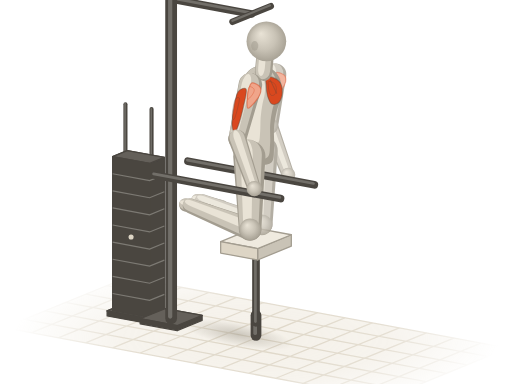
t = 0.00 s
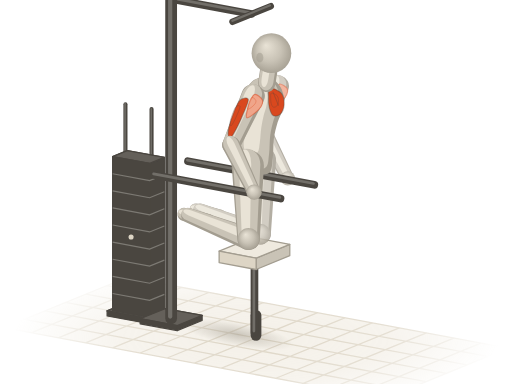
t = 0.52 s
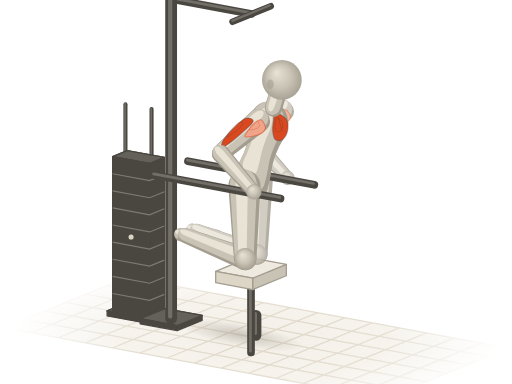
t = 0.98 s
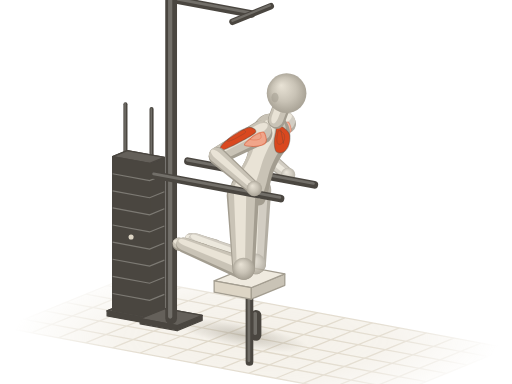
t = 1.50 s
t = 2.02 s: frame unchanged from t = 0.98 s, image omitted
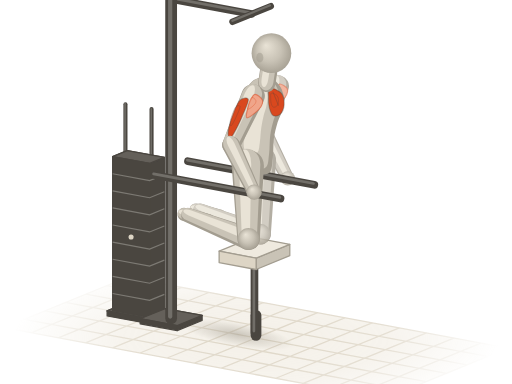
t = 2.48 s

The animated SVG that drew these frames (rendered in a browser with its animation timeline set to each time). Animation: 40 SMIL elements (animate=2,animateTransform=38); one cycle of 3.00 s, repeats indefinitely.

<svg xmlns="http://www.w3.org/2000/svg" viewBox="0 0 400 300"><title>辅助双杠臂屈伸 · Assisted Dip</title><defs><radialGradient id="av-sph" cx=".5" cy=".5" r=".55" fx=".36" fy=".3"><stop offset="0" stop-color="#e9e3d6"/><stop offset=".55" stop-color="#c9c3b6"/><stop offset="1" stop-color="#a39d90"/></radialGradient><path id="avs0" d="M-8.7 1C-8.6 5.1 -8.2 11.1 -5.8 13.3C-3.4 15.6 1.3 14.4 5.8 14.4C10.3 14.3 16.5 12.9 21.3 12.8C26.1 12.7 30.7 13.2 34.9 13.8C39 14.4 42.9 16.2 46.5 16.4C50 16.7 53.2 16.3 56.2 15.4C59.1 14.4 61.8 12.8 63.9 10.8C66 8.7 67.9 5.6 68.7 3.1C69.5 0.6 69.5 -1.5 68.7 -4.1C67.9 -6.7 66.3 -10.3 63.9 -12.3C61.5 -14.4 58.1 -16 54.2 -16.4C50.3 -16.8 45.2 -15.5 40.7 -14.9C36.1 -14.3 31.6 -12.9 27.1 -12.8C22.6 -12.7 17.7 -13.7 13.6 -14.4C9.4 -15 5.3 -17.4 1.9 -16.9C-1.5 -16.4 -5 -14.3 -6.8 -11.3C-8.6 -8.3 -8.9 -3.1 -8.7 1Z"/><path id="avs2" d="M0 9.2L43.6 7A7 7 0 0 0 43.6 -7L0 -9.2A9.2 9.2 0 0 0 0 9.2Z"/><path id="avs5" d="M0 7L41 5.2A5.2 5.2 0 0 0 41 -5.2L0 -7A7 7 0 0 0 0 7Z"/><path id="avs6" d="M0 12.6L57 8.8A8.8 8.8 0 0 0 57 -8.8L0 -12.6A12.6 12.6 0 0 0 0 12.6Z"/><path id="avs7" d="M0 8.8L50.3 5.8A5.8 5.8 0 0 0 50.3 -5.8L0 -8.8A8.8 8.8 0 0 0 0 8.8Z"/><path id="avs8" d="M0 5.2L19.9 3.8A3.8 3.8 0 0 0 19.9 -3.8L0 -5.2A5.2 5.2 0 0 0 0 5.2Z"/><path id="avs9" d="M0 8.6L40.3 6.6A6.6 6.6 0 0 0 40.3 -6.6L0 -8.6A8.6 8.6 0 0 0 0 8.6Z"/><path id="avs12" d="M0 6.6L41 4.9A4.9 4.9 0 0 0 41 -4.9L0 -6.6A6.6 6.6 0 0 0 0 6.6Z"/><path id="avs13" d="M0 11.8L57.4 8.3A8.3 8.3 0 0 0 57.4 -8.3L0 -11.8A11.8 11.8 0 0 0 0 11.8Z"/><path id="avs14" d="M0 8.3L50.3 5.5A5.5 5.5 0 0 0 50.3 -5.5L0 -8.3A8.3 8.3 0 0 0 0 8.3Z"/><path id="avs15" d="M0 4.9L19.9 3.6A3.6 3.6 0 0 0 19.9 -3.6L0 -4.9A4.9 4.9 0 0 0 0 4.9Z"/><path id="avs16" d="M0 6.8L11.6 6.8A6.8 6.8 0 0 0 11.6 -6.8L0 -6.8A6.8 6.8 0 0 0 0 6.8Z"/><radialGradient id="av-fade" gradientUnits="userSpaceOnUse" cx="200" cy="264" r="190" gradientTransform="translate(200 264) scale(1 .32) translate(-200 -264)"><stop offset="0" stop-color="#fff"/><stop offset=".55" stop-color="#fff" stop-opacity=".75"/><stop offset="1" stop-color="#fff" stop-opacity="0"/></radialGradient><mask id="av-gm" maskUnits="userSpaceOnUse" x="0" y="0" width="400" height="300"><rect width="400" height="300" fill="url(#av-fade)"/></mask><radialGradient id="av-shd"><stop offset="0" stop-color="#a39d90" stop-opacity=".5"/><stop offset=".55" stop-color="#a39d90" stop-opacity=".22"/><stop offset="1" stop-color="#a39d90" stop-opacity="0"/></radialGradient></defs><g mask="url(#av-gm)"><path d="M99.4 216.6L397 272L300.6 311.4L3 256Z" fill="#efeadf" fill-opacity=".7"/><path d="M99.4 216.6L3 256M120.6 220.6L24.3 260M141.9 224.5L45.5 263.9M163.1 228.5L66.8 267.9M184.4 232.5L88 271.8M205.7 236.4L109.3 275.8M226.9 240.4L130.6 279.7M248.2 244.3L151.8 283.7M269.4 248.3L173.1 287.6M290.7 252.2L194.3 291.6M312 256.2L215.6 295.5M333.2 260.1L236.9 299.5M354.5 264.1L258.1 303.5M375.7 268L279.4 307.4M397 272L300.6 311.4M99.4 216.6L397 272M83.3 223.2L380.9 278.5M67.2 229.8L364.9 285.1M51.2 236.3L348.8 291.7M35.1 242.9L332.8 298.2M19.1 249.5L316.7 304.8M3 256L300.6 311.4" fill="none" stroke="#ddd5c5" stroke-width="1"/></g><g transform="rotate(10.5)"><ellipse fill="url(#av-shd)" cx="230.6" cy="223" rx="43.7" ry="9.4"><animate attributeName="cx" values="230.6;230.5;230.2;230.2;231.4;232.6;233.4;233.9;234;233.9;233.4;232.6;231.4;230.2;230.2;230.5;230.6" dur="3s" repeatCount="indefinite"/><animate attributeName="rx" values="43.7;43.8;44;44.9;47.2;49.5;51.2;52.1;52.4;52.1;51.2;49.5;47.2;44.9;44;43.8;43.7" dur="3s" repeatCount="indefinite"/></ellipse></g><path d="M96.4 81.4L96.4 245A1.6 1.6 0 0 0 99.6 245L99.6 81.4A1.6 1.6 0 0 0 96.4 81.4Z" fill="#4a4640"/><path d="M97.1 80.9L97.1 244.5A0.6 0.6 0 0 0 98.3 244.5L98.3 80.9A0.6 0.6 0 0 0 97.1 80.9Z" fill="#fffdf8" fill-opacity=".22"/><path d="M116.8 85.1L116.8 248.8A1.6 1.6 0 0 0 120 248.8L120 85.1A1.6 1.6 0 0 0 116.8 85.1Z" fill="#4a4640"/><path d="M117.6 84.7L117.6 248.3A0.6 0.6 0 0 0 118.7 248.3L118.7 84.7A0.6 0.6 0 0 0 117.6 84.7Z" fill="#fffdf8" fill-opacity=".22"/><g fill="#4a4640" stroke="#4a4640" stroke-width="1" stroke-linejoin="round"><path d="M132.6 243.1L132.6 247L117.7 253.1L117.7 249.2Z"/><path d="M98.6 236.8L83.7 242.9L117.7 249.2L132.6 243.1Z"/><path d="M98.6 236.8L83.7 242.9L117.7 249.2L132.6 243.1Z" fill="#fffdf8" fill-opacity=".14"/><path d="M83.7 242.9L117.7 249.2L117.7 253.1L83.7 246.8Z"/></g><g fill="#4a4640" stroke="#4a4640" stroke-width="1" stroke-linejoin="round"><path d="M128.4 123L128.4 243.3L116.9 248L116.9 127.7Z"/><path d="M99.4 117.7L88 122.3L116.9 127.7L128.4 123Z"/><path d="M99.4 117.7L88 122.3L116.9 127.7L128.4 123Z" fill="#fffdf8" fill-opacity=".14"/><path d="M88 122.3L116.9 127.7L116.9 248L88 242.6Z"/></g><path d="M88 135.7L116.9 141.1L128.4 136.4M88 149.1L116.9 154.5L128.4 149.8M88 162.4L116.9 167.8L128.4 163.1M88 175.8L116.9 181.2L128.4 176.5M88 189.2L116.9 194.6L128.4 189.9M88 202.5L116.9 207.9L128.4 203.2M88 215.9L116.9 221.3L128.4 216.6M88 229.3L116.9 234.6L128.4 230" fill="none" stroke="#fffdf8" stroke-opacity=".28" stroke-width=".9"/><circle cx="102.4" cy="185.2" r="2" fill="#ddd5c5"/><path d="M133.1 2.2L196.1 13.9A3 3 0 0 0 197.1 8L134.2 -3.7A3 3 0 0 0 133.1 2.2Z" fill="#4a4640"/><path d="M133 -0.6L195.9 11.1A1 1 0 0 0 196.3 9L133.4 -2.7A1 1 0 0 0 133 -0.6Z" fill="#fffdf8" fill-opacity=".22"/><path d="M210.6 2.5L180.7 14.7A2.5 2.5 0 0 0 182.6 19.4L212.5 7.2A2.5 2.5 0 0 0 210.6 2.5Z" fill="#4a4640"/><path d="M210.8 3.3L181 15.5A0.9 0.9 0 0 0 181.6 17.1L211.4 4.9A0.9 0.9 0 0 0 210.8 3.3Z" fill="#fffdf8" fill-opacity=".22"/><path d="M195.8 246.3L195.8 262A4.2 4.2 0 0 0 204.2 262L204.2 246.3A4.2 4.2 0 0 0 195.8 246.3Z" fill="#4a4640"/><path d="M197.9 244.9L197.9 260.7A1.5 1.5 0 0 0 200.8 260.7L200.8 244.9A1.5 1.5 0 0 0 197.9 244.9Z" fill="#fffdf8" fill-opacity=".22"/><g transform="translate(0 0)"><animateTransform attributeName="transform" type="translate" values="0 0;-0.1 0.9;-0.6 3.7;-1.4 8.7;-2.6 15.3;-3.7 21.9;-4.5 26.9;-5 29.7;-5.1 30.6;-5 29.7;-4.5 26.9;-3.7 21.9;-2.6 15.3;-1.4 8.7;-0.6 3.7;-0.1 0.9;0 0" dur="3s" repeatCount="indefinite"/><path d="M197 195L197 252.2A3 3 0 0 0 203 252.2L203 195A3 3 0 0 0 197 195Z" fill="#4a4640"/><path d="M198.5 194L198.5 251.2A1 1 0 0 0 200.6 251.2L200.6 194A1 1 0 0 0 198.5 194Z" fill="#fffdf8" fill-opacity=".22"/><g stroke="#a39d90" stroke-width="1" stroke-linejoin="round"><path d="M227.6 183.4L227.6 192.3L201.3 203.1L201.3 194.2Z" fill="#c9c3b6"/><path d="M198.7 178L172.4 188.8L201.3 194.2L227.6 183.4Z" fill="#efeadf"/><path d="M172.4 188.8L201.3 194.2L201.3 203.1L172.4 197.7Z" fill="#ddd5c5"/></g></g><g opacity=".82"><g transform="translate(154.3 156.4) rotate(10.5)"><animateTransform attributeName="transform" type="translate" values="154.3 156.4;154.1 157.3;153.7 160.1;152.8 165.1;151.7 171.7;150.6 178.3;149.8 183.3;149.3 186.2;149.2 187;149.3 186.2;149.8 183.3;150.6 178.3;151.7 171.7;152.8 165.1;153.7 160.1;154.1 157.3;154.3 156.4" dur="3s" repeatCount="indefinite"/><animateTransform attributeName="transform" type="rotate" values="10.5;10.5;10.5;10.5;10.5;10.5;10.5;10.5;10.5;10.5;10.5;10.5;10.5;10.5;10.5;10.5;10.5" additive="sum" dur="3s" repeatCount="indefinite"/><use href="#avs15" fill="#a39d90"/><use href="#avs15" fill="#c9c3b6" transform="matrix(0.98 0 0 0.84 -0.2 -0.5)"/><use href="#avs15" fill="#e9e3d6" transform="matrix(0.9 0 0 0.38 -0.1 -1.5)"/></g><g transform="translate(204.6 175.4) rotate(-158.7)"><animateTransform attributeName="transform" type="translate" values="204.6 175.4;204.4 176.2;204 179;203.1 184;202 190.7;200.9 197.3;200.1 202.3;199.6 205.1;199.5 206;199.6 205.1;200.1 202.3;200.9 197.3;202 190.7;203.1 184;204 179;204.4 176.2;204.6 175.4" dur="3s" repeatCount="indefinite"/><animateTransform attributeName="transform" type="rotate" values="-158.7;-158.7;-158.7;-158.7;-158.7;-158.7;-158.7;-158.7;-158.7;-158.7;-158.7;-158.7;-158.7;-158.7;-158.7;-158.7;-158.7" additive="sum" dur="3s" repeatCount="indefinite"/><use href="#avs14" fill="#a39d90"/><use href="#avs14" fill="#c9c3b6" transform="matrix(0.98 0 0 0.84 1.3 0.7)"/><use href="#avs14" fill="#e9e3d6" transform="matrix(0.9 0 0 0.38 4.8 2)"/></g><g transform="translate(210.6 98.2) rotate(69.4) scale(1 1)"><animateTransform attributeName="transform" type="translate" values="210.6 98.2;210.1 98.9;208.2 100.8;205.1 103.8;201.3 107;198.1 109.4;196.2 110.8;195.3 111.4;195.1 111.6;195.3 111.4;196.2 110.8;198.1 109.4;201.3 107;205.1 103.8;208.2 100.8;210.1 98.9;210.6 98.2" dur="3s" repeatCount="indefinite"/><animateTransform attributeName="transform" type="rotate" values="69.4;68.6;65.9;61.2;55;48.5;43.5;40.6;39.7;40.6;43.5;48.5;55;61.2;65.9;68.6;69.4" additive="sum" dur="3s" repeatCount="indefinite"/><animateTransform attributeName="transform" type="scale" values="1 1;1 1;1 1;1 1;0.99 1;0.98 1;0.96 1;0.95 1;0.95 1;0.95 1;0.96 1;0.98 1;0.99 1;1 1;1 1;1 1;1 1" additive="sum" dur="3s" repeatCount="indefinite"/><use href="#avs12" fill="#a39d90"/><use href="#avs12" fill="#c9c3b6" transform="matrix(0.98 0 0 0.84 -0.5 -0.1)"/><use href="#avs12" fill="#e9e3d6" transform="matrix(0.9 0 0 0.38 -0.4 -0.3)"/></g><g transform="translate(225.1 136.6)"><animateTransform attributeName="transform" type="translate" values="225.1 136.6;225.1 137;225 138.3;224.8 139.7;224.6 140.2;224.7 139.4;224.8 138;225 136.9;225.1 136.6;225 136.9;224.8 138;224.7 139.4;224.6 140.2;224.8 139.7;225 138.3;225.1 137;225.1 136.6" dur="3s" repeatCount="indefinite"/><circle r="5.6" fill="url(#av-sph)"/></g><g transform="translate(215.1 58.2) rotate(96.3) scale(1 1)"><animateTransform attributeName="transform" type="translate" values="215.1 58.2;215.3 59.2;216.2 62.5;217.6 68.3;219.5 76.3;221.4 84.4;222.8 90.7;223.5 94.3;223.8 95.4;223.5 94.3;222.8 90.7;221.4 84.4;219.5 76.3;217.6 68.3;216.2 62.5;215.3 59.2;215.1 58.2" dur="3s" repeatCount="indefinite"/><animateTransform attributeName="transform" type="rotate" values="96.3;97.6;101.7;109.5;120.8;133.1;142.9;148.7;150.5;148.7;142.9;133.1;120.8;109.5;101.7;97.6;96.3" additive="sum" dur="3s" repeatCount="indefinite"/><animateTransform attributeName="transform" type="scale" values="1 1;0.99 1;0.97 1;0.93 1;0.89 1;0.85 1;0.83 1;0.82 1;0.82 1;0.82 1;0.83 1;0.85 1;0.89 1;0.93 1;0.97 1;0.99 1;1 1" additive="sum" dur="3s" repeatCount="indefinite"/><use href="#avs9" fill="#a39d90"/><use href="#avs9" fill="#c9c3b6" transform="matrix(0.98 0 0 0.84 -0.3 1)"/><use href="#avs9" fill="#e9e3d6" transform="matrix(0.9 0 0 0.38 0.2 2.8)"/><path id="avm10" d="M-1.6 -0.9C-2.3 -2.2 -1.1 -6.1 0 -7.4C1.1 -8.6 3 -8.7 4.8 -8.6C6.7 -8.4 9.3 -7.3 11.3 -6.3C13.3 -5.3 16.8 -3.3 16.9 -2.3C17 -1.4 14.2 -0.9 12.1 -0.5C9.9 0 6.3 0.5 4 0.4C1.7 0.4 -0.9 0.4 -1.6 -0.9Z" fill="#f0a58a" stroke="#d9481f" stroke-opacity=".5" stroke-width=".9" stroke-linejoin="round"/><use href="#avm10" fill="#fffdf8" fill-opacity=".3" stroke="none" transform="matrix(0.5 0 0 0.5 2 0.4)"/><path id="avm11" d="M4 2.1C2.2 3.2 4.7 6.7 7.2 7.6C9.8 8.6 15.3 8 19.3 7.8C23.4 7.6 28.6 7 31.4 6.2C34.2 5.4 36.4 3.8 36.2 3.1C36.1 2.3 33.6 1.9 30.6 1.6C27.6 1.2 22.5 1.1 18.1 1.2C13.7 1.2 5.8 1 4 2.1Z" fill="#d9481f" stroke="#4a4640" stroke-opacity=".38" stroke-width=".9" stroke-linejoin="round"/><use href="#avm11" fill="#fffdf8" fill-opacity=".3" stroke="none" transform="matrix(0.5 0 0 0.5 9.1 4.4)"/></g><g transform="translate(210.6 98.2)"><animateTransform attributeName="transform" type="translate" values="210.6 98.2;210.1 98.9;208.2 100.8;205.1 103.8;201.3 107;198.1 109.4;196.2 110.8;195.3 111.4;195.1 111.6;195.3 111.4;196.2 110.8;198.1 109.4;201.3 107;205.1 103.8;208.2 100.8;210.1 98.9;210.6 98.2" dur="3s" repeatCount="indefinite"/><circle r="6.4" fill="url(#av-sph)"/></g><g transform="translate(205.2 117.9) rotate(90.6)"><animateTransform attributeName="transform" type="translate" values="205.2 117.9;205 118.8;204.5 121.6;203.7 126.6;202.6 133.2;201.5 139.9;200.7 144.9;200.2 147.7;200.1 148.5;200.2 147.7;200.7 144.9;201.5 139.9;202.6 133.2;203.7 126.6;204.5 121.6;205 118.8;205.2 117.9" dur="3s" repeatCount="indefinite"/><animateTransform attributeName="transform" type="rotate" values="90.6;90.6;90.6;90.6;90.6;90.6;90.6;90.6;90.6;90.6;90.6;90.6;90.6;90.6;90.6;90.6;90.6" additive="sum" dur="3s" repeatCount="indefinite"/><use href="#avs13" fill="#a39d90"/><use href="#avs13" fill="#c9c3b6" transform="matrix(0.98 0 0 0.84 -0.9 0.7)"/><use href="#avs13" fill="#e9e3d6" transform="matrix(0.9 0 0 0.38 -1.1 2)"/></g><g transform="translate(204.6 175.4)"><animateTransform attributeName="transform" type="translate" values="204.6 175.4;204.4 176.2;204 179;203.1 184;202 190.7;200.9 197.3;200.1 202.3;199.6 205.1;199.5 206;199.6 205.1;200.1 202.3;200.9 197.3;202 190.7;203.1 184;204 179;204.4 176.2;204.6 175.4" dur="3s" repeatCount="indefinite"/><circle r="7.9" fill="url(#av-sph)"/></g></g><g fill="#4a4640" stroke="#4a4640" stroke-width="1" stroke-linejoin="round"><path d="M157.9 246.4L157.9 250.4L138.4 258.3L138.4 254.4Z"/><path d="M129 241.1L109.5 249L138.4 254.4L157.9 246.4Z"/><path d="M129 241.1L109.5 249L138.4 254.4L157.9 246.4Z" fill="#fffdf8" fill-opacity=".14"/><path d="M109.5 249L138.4 254.4L138.4 258.3L109.5 253Z"/></g><path d="M129.1 -6.7L129.1 248.7A4.6 4.6 0 0 0 138.3 248.7L138.3 -6.7A4.6 4.6 0 0 0 129.1 -6.7Z" fill="#4a4640"/><path d="M131.3 -8.1L131.3 247.3A1.6 1.6 0 0 0 134.6 247.3L134.6 -8.1A1.6 1.6 0 0 0 131.3 -8.1Z" fill="#fffdf8" fill-opacity=".22"/><path d="M146.3 128.9L245 147.3A3 3 0 0 0 246.1 141.4L147.4 123A3 3 0 0 0 146.3 128.9Z" fill="#4a4640"/><path d="M146.2 126.1L244.8 144.4A1 1 0 0 0 245.2 142.4L146.6 124A1 1 0 0 0 146.2 126.1Z" fill="#fffdf8" fill-opacity=".22"/><g transform="translate(145.1 160.2) rotate(10.5)"><animateTransform attributeName="transform" type="translate" values="145.1 160.2;145 161;144.5 163.8;143.7 168.8;142.6 175.5;141.5 182.1;140.6 187.1;140.2 189.9;140 190.8;140.2 189.9;140.6 187.1;141.5 182.1;142.6 175.5;143.7 168.8;144.5 163.8;145 161;145.1 160.2" dur="3s" repeatCount="indefinite"/><animateTransform attributeName="transform" type="rotate" values="10.5;10.5;10.5;10.5;10.5;10.5;10.5;10.5;10.5;10.5;10.5;10.5;10.5;10.5;10.5;10.5;10.5" additive="sum" dur="3s" repeatCount="indefinite"/><use href="#avs8" fill="#a39d90"/><use href="#avs8" fill="#c9c3b6" transform="matrix(0.98 0 0 0.84 -0.2 -0.6)"/><use href="#avs8" fill="#e9e3d6" transform="matrix(0.9 0 0 0.38 -0.2 -1.6)"/></g><g transform="translate(195.4 179.1) rotate(-158.7)"><animateTransform attributeName="transform" type="translate" values="195.4 179.1;195.3 180;194.8 182.8;194 187.8;192.9 194.4;191.8 201;190.9 206;190.5 208.9;190.3 209.7;190.5 208.9;190.9 206;191.8 201;192.9 194.4;194 187.8;194.8 182.8;195.3 180;195.4 179.1" dur="3s" repeatCount="indefinite"/><animateTransform attributeName="transform" type="rotate" values="-158.7;-158.7;-158.7;-158.7;-158.7;-158.7;-158.7;-158.7;-158.7;-158.7;-158.7;-158.7;-158.7;-158.7;-158.7;-158.7;-158.7" additive="sum" dur="3s" repeatCount="indefinite"/><use href="#avs7" fill="#a39d90"/><use href="#avs7" fill="#c9c3b6" transform="matrix(0.98 0 0 0.84 1.4 0.8)"/><use href="#avs7" fill="#e9e3d6" transform="matrix(0.9 0 0 0.38 4.9 2.1)"/></g><g transform="translate(200 120) rotate(-84.7) scale(1 0.95)"><animateTransform attributeName="transform" type="translate" values="200 120;199.9 120.9;199.4 123.7;198.6 128.7;197.4 135.3;196.3 142;195.5 147;195 149.8;194.9 150.6;195 149.8;195.5 147;196.3 142;197.4 135.3;198.6 128.7;199.4 123.7;199.9 120.9;200 120" dur="3s" repeatCount="indefinite"/><animateTransform attributeName="transform" type="rotate" values="-84.7;-84.3;-83;-80.6;-77.4;-74.1;-71.5;-70;-69.6;-70;-71.5;-74.1;-77.4;-80.6;-83;-84.3;-84.7" additive="sum" dur="3s" repeatCount="indefinite"/><animateTransform attributeName="transform" type="scale" values="1 0.95;1 0.95;0.99 0.95;0.98 0.94;0.97 0.94;0.96 0.93;0.95 0.93;0.94 0.93;0.94 0.93;0.94 0.93;0.95 0.93;0.96 0.93;0.97 0.94;0.98 0.94;0.99 0.95;1 0.95;1 0.95" additive="sum" dur="3s" repeatCount="indefinite"/><use href="#avs0" fill="#a39d90"/><use href="#avs0" fill="#c9c3b6" transform="matrix(0.94 0 0 0.86 3.6 -1.6)"/><use href="#avs0" fill="#e9e3d6" transform="matrix(0.72 0 0 0.42 13.3 -4.3)"/><path id="avm1" d="M61 3.1C61.6 4.8 60 11 58.1 13.3C56.2 15.6 52.1 16.7 49.4 16.9C46.6 17.2 43.2 16.2 41.6 14.9C40 13.6 39 10.9 39.7 9.2C40.3 7.6 43.1 6.2 45.5 5.1C47.9 4.1 51.6 3.4 54.2 3.1C56.8 2.7 60.3 1.4 61 3.1Z" fill="#d9481f" stroke="#4a4640" stroke-opacity=".38" stroke-width=".9" stroke-linejoin="round"/><use href="#avm1" fill="#fffdf8" fill-opacity=".3" stroke="none" transform="matrix(0.5 0 0 0.5 26.6 3.4)"/><path d="M58.1 6.2C56.5 7.2 50 11.3 48.4 12.3" fill="none" stroke="#4a4640" stroke-opacity=".3" stroke-width=".8" stroke-linecap="round"/></g><g transform="translate(194.8 122.2) rotate(89.4)"><animateTransform attributeName="transform" type="translate" values="194.8 122.2;194.7 123;194.2 125.8;193.4 130.8;192.3 137.5;191.2 144.1;190.3 149.1;189.9 151.9;189.7 152.8;189.9 151.9;190.3 149.1;191.2 144.1;192.3 137.5;193.4 130.8;194.2 125.8;194.7 123;194.8 122.2" dur="3s" repeatCount="indefinite"/><animateTransform attributeName="transform" type="rotate" values="89.4;89.4;89.4;89.4;89.4;89.4;89.4;89.4;89.4;89.4;89.4;89.4;89.4;89.4;89.4;89.4;89.4" additive="sum" dur="3s" repeatCount="indefinite"/><use href="#avs6" fill="#a39d90"/><use href="#avs6" fill="#c9c3b6" transform="matrix(0.98 0 0 0.84 -1 0.8)"/><use href="#avs6" fill="#e9e3d6" transform="matrix(0.9 0 0 0.38 -1.4 2.1)"/></g><g transform="translate(195.4 179.1)"><animateTransform attributeName="transform" type="translate" values="195.4 179.1;195.3 180;194.8 182.8;194 187.8;192.9 194.4;191.8 201;190.9 206;190.5 208.9;190.3 209.7;190.5 208.9;190.9 206;191.8 201;192.9 194.4;194 187.8;194.8 182.8;195.3 180;195.4 179.1" dur="3s" repeatCount="indefinite"/><circle r="8.4" fill="url(#av-sph)"/></g><path d="M119.9 139.7L218.6 158.1A3 3 0 0 0 219.7 152.2L121 133.8A3 3 0 0 0 119.9 139.7Z" fill="#4a4640"/><path d="M119.8 136.9L218.5 155.2A1 1 0 0 0 218.8 153.1L120.2 134.8A1 1 0 0 0 119.8 136.9Z" fill="#fffdf8" fill-opacity=".22"/><g transform="translate(205.9 56.4) rotate(-84.7) scale(1 1)"><animateTransform attributeName="transform" type="translate" values="205.9 56.4;206.2 57.4;207.1 60.7;208.8 66.7;211 74.7;213.2 83;214.8 89.4;215.7 93.1;215.9 94.2;215.7 93.1;214.8 89.4;213.2 83;211 74.7;208.8 66.7;207.1 60.7;206.2 57.4;205.9 56.4" dur="3s" repeatCount="indefinite"/><animateTransform attributeName="transform" type="rotate" values="-84.7;-84.3;-83;-80.6;-77.4;-74.1;-71.5;-70;-69.6;-70;-71.5;-74.1;-77.4;-80.6;-83;-84.3;-84.7" additive="sum" dur="3s" repeatCount="indefinite"/><animateTransform attributeName="transform" type="scale" values="1 1;1 1;0.99 1;0.98 1;0.97 1;0.96 1;0.95 1;0.94 1;0.94 1;0.94 1;0.95 1;0.96 1;0.97 1;0.98 1;0.99 1;1 1;1 1" additive="sum" dur="3s" repeatCount="indefinite"/><use href="#avs16" fill="#a39d90"/><use href="#avs16" fill="#c9c3b6" transform="matrix(0.98 0 0 0.84 1 -0.7)"/><use href="#avs16" fill="#e9e3d6" transform="matrix(0.9 0 0 0.38 2.9 -1.9)"/></g><g transform="translate(208.1 32.3)"><animateTransform attributeName="transform" type="translate" values="208.1 32.3;208.5 33.4;210.1 36.8;212.7 43.1;216.2 51.8;219.6 60.7;222.1 67.6;223.5 71.6;223.9 72.8;223.5 71.6;222.1 67.6;219.6 60.7;216.2 51.8;212.7 43.1;210.1 36.8;208.5 33.4;208.1 32.3" dur="3s" repeatCount="indefinite"/><circle r="15.5" fill="url(#av-sph)"/><ellipse cx="-9.1" cy="3.5" rx="2.8" ry="3.8" fill="#a39d90" fill-opacity=".55"/></g><g transform="translate(195.6 66.2) rotate(103.5) scale(1 1)"><animateTransform attributeName="transform" type="translate" values="195.6 66.2;195.8 67.2;196.7 70.4;198.1 76.3;200 84.2;201.9 92.4;203.3 98.7;204 102.2;204.3 103.3;204 102.2;203.3 98.7;201.9 92.4;200 84.2;198.1 76.3;196.7 70.4;195.8 67.2;195.6 66.2" dur="3s" repeatCount="indefinite"/><animateTransform attributeName="transform" type="rotate" values="103.5;104.7;108.6;115.8;126;136.8;145.3;150.1;151.6;150.1;145.3;136.8;126;115.8;108.6;104.7;103.5" additive="sum" dur="3s" repeatCount="indefinite"/><animateTransform attributeName="transform" type="scale" values="1 1;1 1;0.99 1;0.96 1;0.94 1;0.91 1;0.9 1;0.9 1;0.9 1;0.9 1;0.9 1;0.91 1;0.94 1;0.96 1;0.99 1;1 1;1 1" additive="sum" dur="3s" repeatCount="indefinite"/><use href="#avs2" fill="#a39d90"/><use href="#avs2" fill="#c9c3b6" transform="matrix(0.98 0 0 0.84 -0.2 1.1)"/><use href="#avs2" fill="#e9e3d6" transform="matrix(0.9 0 0 0.38 0.5 3.2)"/><path id="avm3" d="M-1.7 -0.9C-2.5 -2.3 -1.2 -6.5 0 -7.8C1.2 -9.2 3.2 -9.3 5.2 -9.1C7.3 -8.9 10 -7.8 12.2 -6.7C14.4 -5.6 18.2 -3.5 18.3 -2.5C18.4 -1.5 15.4 -1 13.1 -0.5C10.7 0 6.8 0.5 4.4 0.4C1.9 0.4 -1 0.5 -1.7 -0.9Z" fill="#f0a58a" stroke="#d9481f" stroke-opacity=".5" stroke-width=".9" stroke-linejoin="round"/><use href="#avm3" fill="#fffdf8" fill-opacity=".3" stroke="none" transform="matrix(0.5 0 0 0.5 2.4 0.6)"/><path id="avm4" d="M4.4 2.2C2.4 3.4 5.1 7.1 7.8 8.1C10.6 9.1 16.6 8.6 20.9 8.3C25.3 8.1 30.9 7.4 34 6.6C37 5.7 39.4 4.1 39.2 3.2C39.1 2.4 36.4 2 33.1 1.7C29.8 1.3 24.4 1.1 19.6 1.2C14.8 1.3 6.3 1.1 4.4 2.2Z" fill="#d9481f" stroke="#4a4640" stroke-opacity=".38" stroke-width=".9" stroke-linejoin="round"/><use href="#avm4" fill="#fffdf8" fill-opacity=".3" stroke="none" transform="matrix(0.5 0 0 0.5 10 4.8)"/></g><g transform="translate(185.4 108.5)"><animateTransform attributeName="transform" type="translate" values="185.4 108.5;184.8 109.2;183 111.1;179.8 114.1;176 117.3;172.9 119.7;170.9 121.1;170.1 121.7;169.8 121.9;170.1 121.7;170.9 121.1;172.9 119.7;176 117.3;179.8 114.1;183 111.1;184.8 109.2;185.4 108.5" dur="3s" repeatCount="indefinite"/><circle r="6.8" fill="url(#av-sph)"/></g><g transform="translate(185.4 108.5) rotate(71.1) scale(1 1)"><animateTransform attributeName="transform" type="translate" values="185.4 108.5;184.8 109.2;183 111.1;179.8 114.1;176 117.3;172.9 119.7;170.9 121.1;170.1 121.7;169.8 121.9;170.1 121.7;170.9 121.1;172.9 119.7;176 117.3;179.8 114.1;183 111.1;184.8 109.2;185.4 108.5" dur="3s" repeatCount="indefinite"/><animateTransform attributeName="transform" type="rotate" values="71.1;70.3;67.6;63;56.7;50.2;45.2;42.3;41.4;42.3;45.2;50.2;56.7;63;67.6;70.3;71.1" additive="sum" dur="3s" repeatCount="indefinite"/><animateTransform attributeName="transform" type="scale" values="1 1;1 1;1 1;1 1;0.98 1;0.97 1;0.95 1;0.94 1;0.94 1;0.94 1;0.95 1;0.97 1;0.98 1;1 1;1 1;1 1;1 1" additive="sum" dur="3s" repeatCount="indefinite"/><use href="#avs5" fill="#a39d90"/><use href="#avs5" fill="#c9c3b6" transform="matrix(0.98 0 0 0.84 -0.6 -0.1)"/><use href="#avs5" fill="#e9e3d6" transform="matrix(0.9 0 0 0.38 -0.6 -0.3)"/></g><g transform="translate(198.7 147.4)"><animateTransform attributeName="transform" type="translate" values="198.7 147.4;198.7 147.8;198.6 149;198.4 150.5;198.2 151;198.3 150.2;198.5 148.8;198.6 147.7;198.7 147.4;198.6 147.7;198.5 148.8;198.3 150.2;198.2 151;198.4 150.5;198.6 149;198.7 147.8;198.7 147.4" dur="3s" repeatCount="indefinite"/><circle r="6" fill="url(#av-sph)"/></g></svg>
